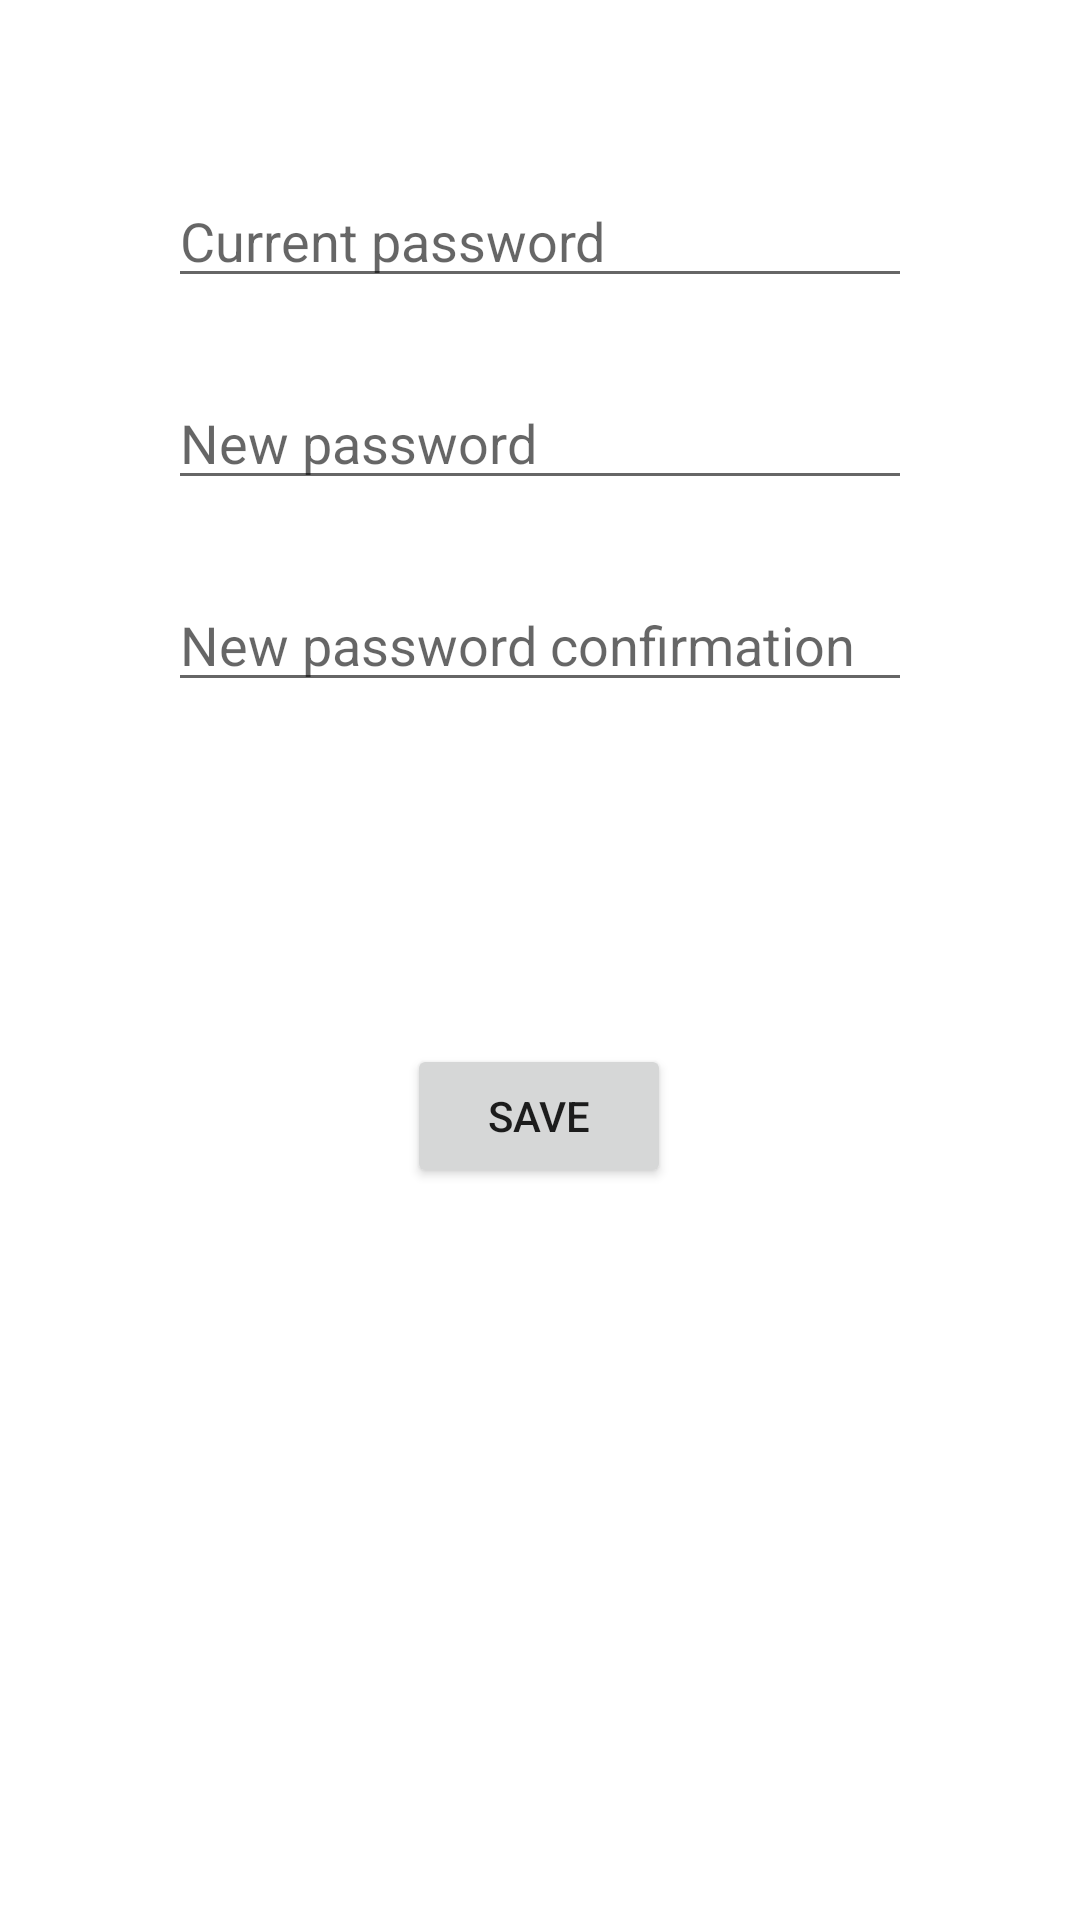

Android layout source for this screen:
<!-- AndroidManifest.xml: application theme AppTheme -->
<!-- res/layout/fragment_password.xml -->
<?xml version="1.0" encoding="utf-8"?>
<layout xmlns:android="http://schemas.android.com/apk/res/android"
    xmlns:app="http://schemas.android.com/apk/res-auto"
    xmlns:tools="http://schemas.android.com/tools">

    <androidx.constraintlayout.widget.ConstraintLayout
        android:layout_width="match_parent"
        android:layout_height="match_parent"
        android:padding="32dp"
        tools:context=".presentation.account.password.PasswordFragment">

        <EditText
            android:id="@+id/currentPassword"
            android:layout_width="0dp"
            android:layout_height="wrap_content"
            android:layout_marginStart="24dp"
            android:layout_marginTop="26dp"
            android:layout_marginEnd="24dp"
            android:hint="@string/prompt_current_password"
            android:inputType="textPassword"
            android:selectAllOnFocus="true"
            app:layout_constraintEnd_toEndOf="parent"
            app:layout_constraintStart_toStartOf="parent"
            app:layout_constraintTop_toTopOf="parent" />

        <EditText
            android:id="@+id/newPassword"
            android:layout_width="0dp"
            android:layout_height="wrap_content"
            android:layout_marginStart="24dp"
            android:layout_marginTop="26dp"
            android:layout_marginEnd="24dp"
            android:hint="@string/prompt_new_password"
            android:inputType="textPassword"
            android:selectAllOnFocus="true"
            app:layout_constraintEnd_toEndOf="parent"
            app:layout_constraintStart_toStartOf="parent"
            app:layout_constraintTop_toBottomOf="@+id/currentPassword" />


        <EditText
            android:id="@+id/newPasswordConfirmation"
            android:layout_width="0dp"
            android:layout_height="wrap_content"
            android:layout_marginStart="24dp"
            android:layout_marginTop="26dp"
            android:layout_marginEnd="24dp"
            android:hint="@string/prompt_new_password_confirmation"
            android:inputType="textPassword"
            android:selectAllOnFocus="true"
            app:layout_constraintEnd_toEndOf="parent"
            app:layout_constraintStart_toStartOf="parent"
            app:layout_constraintTop_toBottomOf="@+id/newPassword" />

        <Button
            android:id="@+id/save_button"
            android:layout_width="wrap_content"
            android:layout_height="wrap_content"
            android:layout_gravity="start"
            android:layout_marginStart="48dp"
            android:layout_marginTop="16dp"
            android:layout_marginEnd="48dp"
            android:layout_marginBottom="64dp"
            android:enabled="true"
            android:text="@string/save"
            app:layout_constraintBottom_toBottomOf="parent"
            app:layout_constraintEnd_toEndOf="parent"
            app:layout_constraintHorizontal_bias="0.497"
            app:layout_constraintStart_toStartOf="parent"
            app:layout_constraintTop_toBottomOf="@+id/newPasswordConfirmation"
            app:layout_constraintVertical_bias="0.399" />

        <ProgressBar
            android:id="@+id/progressBar"
            android:visibility="gone"
            android:layout_width="wrap_content"
            android:layout_height="wrap_content"
            android:layout_gravity="center"
            android:layout_marginStart="32dp"
            android:layout_marginTop="64dp"
            android:layout_marginEnd="32dp"
            android:layout_marginBottom="64dp"
            app:layout_constraintBottom_toBottomOf="parent"
            app:layout_constraintEnd_toEndOf="@+id/newPasswordConfirmation"
            app:layout_constraintStart_toStartOf="@+id/newPasswordConfirmation"
            app:layout_constraintTop_toTopOf="parent"
            app:layout_constraintVertical_bias="0.3" />

    </androidx.constraintlayout.widget.ConstraintLayout>

</layout>
<!-- resources referenced by this layout -->
<resources>
  <string name="prompt_current_password">Current password</string>
  <string name="prompt_new_password">New password</string>
  <string name="prompt_new_password_confirmation">New password confirmation</string>
  <string name="save">Save</string>
  <style name="AppTheme" parent="Theme.MaterialComponents.Light">
          
          <item name="colorPrimary">@color/blue_grey</item>
          <item name="colorPrimaryDark">@color/black</item>
          <item name="colorAccent">@color/darkPurple</item>
      </style>
  <color name="blue_grey">#375a7f</color>
  <color name="black">#000</color>
  <color name="darkPurple">#565C98</color>
</resources>
